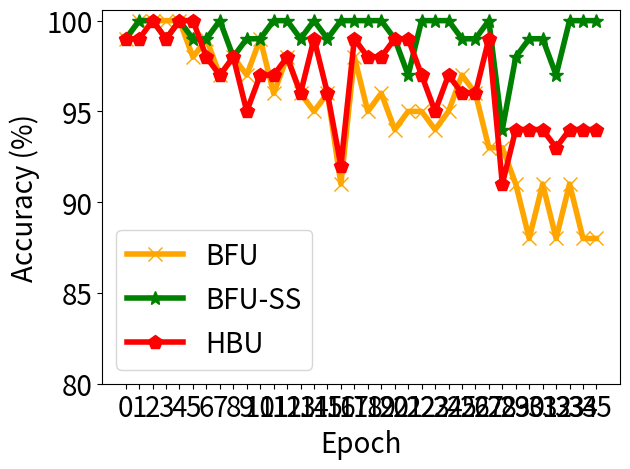

Write Python code to recreate this figure.


import numpy as np
import matplotlib.pyplot as plt

epsilon = 3
beta = 1 / epsilon


y_bfu_back_acc = [1.0   , 1.0   , 1.0   , 1.0   , 1.0   , 0.9799, 0.9899, 0.9599, 0.9799999594688416, 0.9099999666213989, 0.85999995470047, 0.8100, 0.8399, 0.7699999809265137, 0.72999995946884, 0.6800000071525574, 0.6699999570846558, 0.610000014305114, 0.599999964237213, 0.4799999892711639, 0.3999999761581421, 0.389999985694885, 0.299999982118606, 0.34000000357627, 0.26999998092651, 0.2299999892711639, 0.1099999994039535, 0.1899999976158142, 0.0599999986588954, 0.0999999940395355, 0.0199999995529651, 0.0999999940395355, 0.0199999995529651, 0.0999999940395355, 0.0199999995529651,  0.0199999995529651]
y_bfu_acc      = [0.9899, 1.0   , 1.0   , 1.0   , 1.0   , 0.9799, 0.9899, 0.9699, 0.9799999594688416, 0.9699999690055847, 0.98999994993209, 0.9599, 0.9799, 0.9599999785423279, 0.94999998807907, 0.9599999785423279, 0.9099999666213989, 0.979999959468841, 0.949999988079071, 0.9599999785423279, 0.9399999976158142, 0.949999988079071, 0.949999988079071, 0.93999999761581, 0.94999998807907, 0.9699999690055847, 0.9599999785423279, 0.9300000071525574, 0.9300000071525574, 0.9099999666213989, 0.8799999952316284, 0.9099999666213989, 0.8799999952316284, 0.9099999666213989, 0.8799999952316284,  0.8799999952316284]
y_vibu_back_acc= [1.0   , 1.0   , 1.0   , 1.0   , 1.0   , 0.9899, 0.9699, 0.9499, 0.9099999666213989, 0.8999999761581421, 0.87000000476837, 0.8700, 0.8599, 0.8100000023841858, 0.77999997138977, 0.75              , 0.7599999904632568, 0.699999988079071, 0.709999978542327, 0.5899999737739563, 0.5099999904632568, 0.569999992847442, 0.560000002384185, 0.47999998927116, 0.55000001192092, 0.5399999618530273, 0.5600000023841858, 0.4499999880790714, 0.3899999856948852, 0.3999999761581421, 0.2999999821186065, 0.1700000017881393, 0.2199999988079071, 0.1299999952316284, 0.04999999701976776, 0.04999999701976776]
y_vibu_acc     = [0.9899, 0.9899, 1.0   , 0.9899, 1.0   , 1.0   , 0.9799, 0.9699, 0.9799999594688416, 0.949999988079071 , 0.96999996900558, 0.9699, 0.9799, 0.9599999785423279, 0.98999994993209, 0.9599999785423279, 0.9199999570846558, 0.989999949932098, 0.979999959468841, 0.9799999594688416, 0.9899999499320984, 0.989999949932098, 0.969999969005584, 0.94999998807907, 0.96999996900558, 0.9599999785423279, 0.9599999785423279, 0.9899999499320984, 0.9099999666213989, 0.9399999976158142, 0.9399999976158142, 0.9399999976158142, 0.9300000071525574, 0.9399999976158142, 0.9399999976158142, 0.9399999976158142]
y_ss_back_acc  = [1.0   , 1.0   , 1.0   , 1.0   , 0.9899, 1.0   , 0.9799, 0.9799, 0.949999988079071 , 0.9399999976158142, 0.91999995708465, 0.8499, 0.8499, 0.7799999713897705, 0.85999995470047, 0.8799999952316284, 0.75              , 0.740000009536743, 0.699999988079071, 0.7299999594688416, 0.7299999594688416, 0.729999959468841, 0.719999969005584, 0.65999996662139, 0.56000000238418, 0.5699999928474426, 0.4799999892711639, 0.5199999809265137, 0.4499999880790710, 0.5               , 0.3999999761581421, 0.3499999940395355, 0.2999999821186065, 0.3799999952316284, 0.22999998927116394, 0.17999999225139618]
y_ss_acc       = [0.9899, 1.0   , 1.0   , 0.9899, 1.0   , 0.9899, 0.9899, 1.0   , 0.9799999594688416, 0.9899999499320984, 0.98999994993209, 1.0   , 1.0   , 0.9899999499320984, 1.0             , 0.9899999499320984, 1.0               , 1.0              , 1.0              , 1.0               , 0.9899999499320984, 0.969999969005584, 1.0              , 1.0             , 1.0             , 0.9899999499320984, 0.9899999499320984, 1.0               , 0.9399999976158142, 0.9799999594688416, 0.9899999499320984, 0.9899999499320984, 0.9699999690055847, 1.0               , 1.0                , 1.0]

y_hfu_back_acc = [0.99  , 0.2899, 0.0   , 0.0   , 0    ]
y_hfu_acc      = [1.0   , 1.0   , 1.0   , 1.0   , 1.0   , 0.9899, 1.0   , 0.9799, 0.17999999225139618, 0.0]

x=[]
y_unl_s = []
y_unl_self_s =[]
y_nips_rkl_s =[]
y_hessian_30_s =[]
for i in range(36):
    # print(np.random.laplace(0, 1)/10+0.2)
    x.append(i)
    #y_fkl[i] = y_fkl[i*2]*100
    y_bfu_back_acc[i] = y_bfu_back_acc[i]*100
    y_bfu_acc[i] = y_bfu_acc[i]*100
    y_vibu_back_acc[i] = y_vibu_back_acc[i]*100
    y_vibu_acc[i] = y_vibu_acc[i]*100
    y_ss_back_acc[i] = y_ss_back_acc[i]*100
    y_ss_acc[i] = y_ss_acc[i]*100
    # y_hfu_back_acc[i] = y_hfu_back_acc[i]*100
    # y_hfu_acc[i] = y_hfu_acc[i]*100


plt.figure()
plt.plot(x, y_bfu_acc, color='orange',  marker='x',  label='BFU',linewidth=4,  markersize=10)
plt.plot(x, y_ss_acc, color='g',  marker='*',  label='BFU-SS',linewidth=4, markersize=10)
# #plt.plot(x, y_fkl, color='g',  marker='+',  label='VRFL')
plt.plot(x, y_vibu_acc, color='r',  marker='p',  label='HBU',linewidth=4, markersize=10)

# plt.plot(x, unl_fr, color='blue', marker='^', label='Retrain',linewidth=4, markersize=10)
# plt.plot(x, unl_br, color='orange',  marker='x',  label='BFU',linewidth=4,  markersize=10)
# plt.plot(x, unl_self_r, color='g',  marker='*',  label='BFU-SS',linewidth=4, markersize=10)
# plt.plot(x, unl_hess_r, color='r',  marker='p',  label='HFU',linewidth=4, markersize=10)

# plt.plot(x, y_unl_s, color='b', marker='^', label='Normal Bayessian Fed Unlearning',linewidth=3, markersize=8)
# plt.plot(x, y_unl_self_s, color='r',  marker='x',  label='Self-sharing Fed Unlearning',linewidth=3, markersize=8)
# #plt.plot(x, y_fkl, color='g',  marker='+',  label='VRFL')
# plt.plot(x, y_hessian_30_s, color='y',  marker='*',  label='Unlearning INFOCOM22',linewidth=3, markersize=8)


# plt.grid()
leg = plt.legend(fancybox=True, shadow=True)
plt.xlabel('Epoch' ,fontsize=20)
plt.ylabel('Accuracy (%)' ,fontsize=20)
my_y_ticks = np.arange(80 ,105,5)
plt.yticks(my_y_ticks,fontsize=20)
plt.xticks(x,fontsize=20)
# plt.title('CIFAR10 IID')
plt.legend(loc='best',fontsize=20)
plt.tight_layout()
#plt.title("Fashion MNIST")
plt.rcParams['figure.figsize'] = (2.0, 1)
plt.rcParams['image.interpolation'] = 'nearest'
plt.rcParams['figure.subplot.left'] = 0.11
plt.rcParams['figure.subplot.bottom'] = 0.08
plt.rcParams['figure.subplot.right'] = 0.977
plt.rcParams['figure.subplot.top'] = 0.969
plt.savefig('mnist_client_detail_acc.png', dpi=200)
plt.show()
